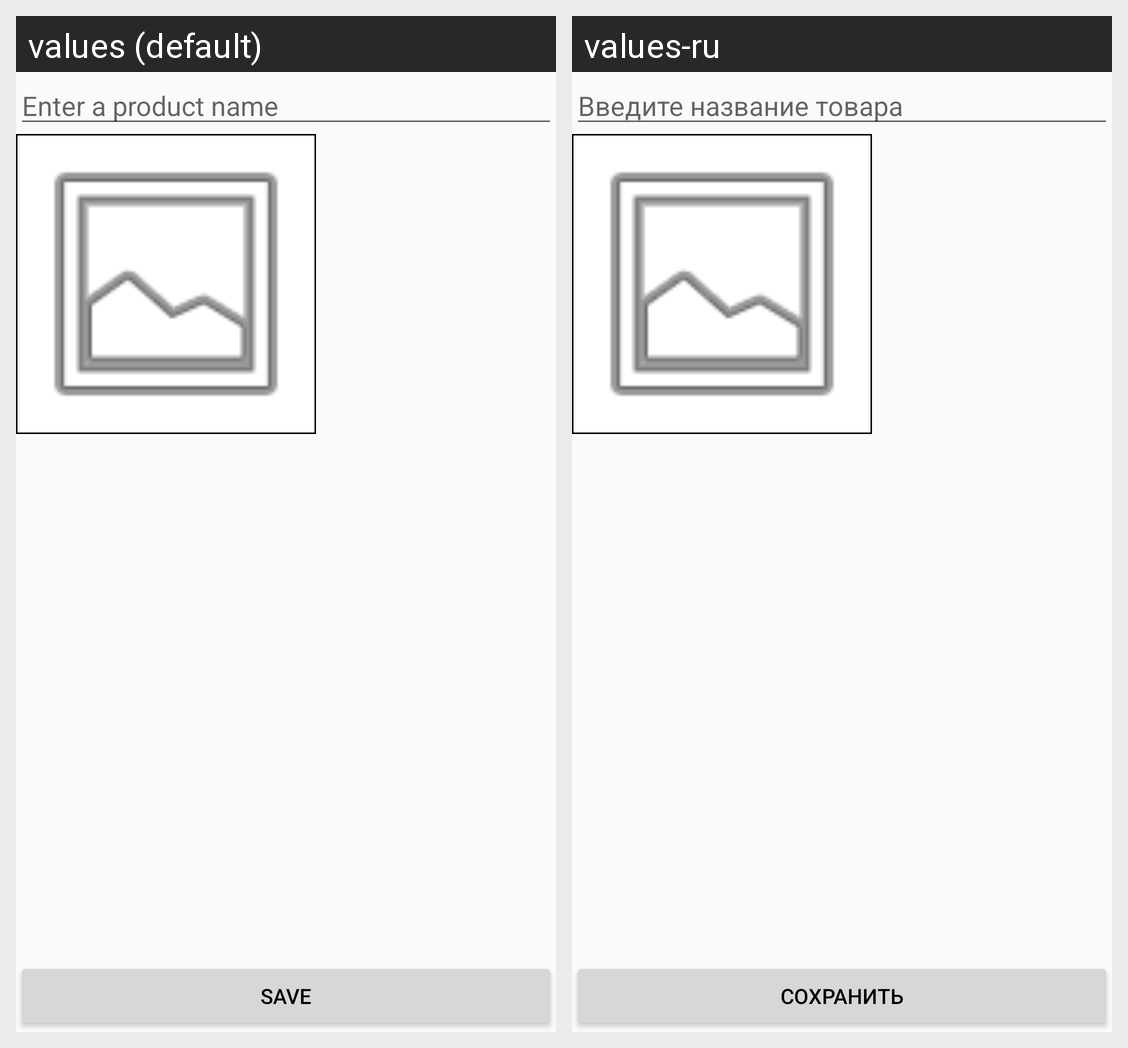

The same Android screen rendered under two of its app's locales, left to right. List the strings drawn on it with the default value and each locale's translation.
Android screen res/layout/activity_item_editing.xml rendered under 2 locales, left to right: values (default), values-ru. Device: Nexus 5 (rendered at 1080×1920; each locale shown at half size, 540×960, under a caption strip naming it); theme AppTheme.
Strings drawn on this screen, with the default value and each locale's value (text and hints the layout hard-codes, and strings that could not be matched under every locale, appear in the picture but are not listed):

product_name_hint
  values: Enter a product name
  values-ru: Введите название товара

save
  values: Save
  values-ru: Сохранить
